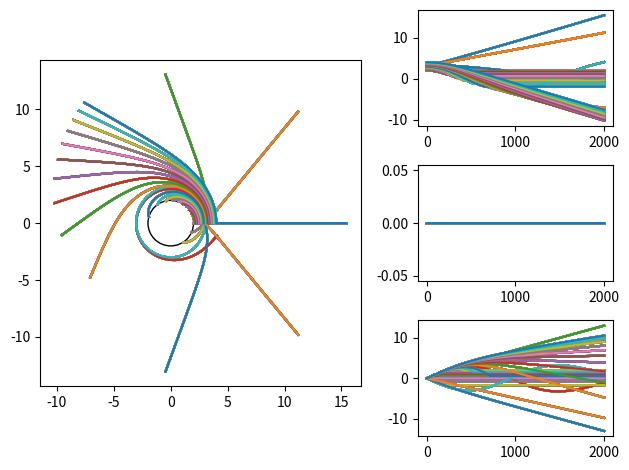

The matplotlib source for this figure:
import numpy as np
import matplotlib.pyplot as plt

def to_isotropic(x, y, z, dx, dy, dz, mass):
    r = np.sqrt(x ** 2 + y ** 2 + z ** 2)
    r_iso = (np.sqrt(r) + np.sqrt(r - 2 * mass)) ** 2 / 4
    x_iso = x / (1 + mass / 2 / r_iso) ** 2
    y_iso = y / (1 + mass / 2 / r_iso) ** 2
    z_iso = z / (1 + mass / 2 / r_iso) ** 2
    dx_iso = dx / (1 + mass / 2 / r_iso) ** 2
    dy_iso = dy / (1 + mass / 2 / r_iso) ** 2
    dz_iso = dz / (1 + mass / 2 / r_iso) ** 2
    f = mass / 2 / r_iso
    dt = np.sqrt((1 + f) ** 6 / (1 - f) ** 2 * (dx_iso ** 2 + dy_iso ** 2 + dz_iso ** 2))
    return x_iso, y_iso, z_iso, dx_iso, dy_iso, dz_iso, dt

def christoffel_symbols(x, y, z, mass):
    """
    Gamma^mu_rho_sigma -> array[mu][rho][sigma]
    mu, rho, sigma -> t, r, theta, phi
    
    From https://arxiv.org/pdf/0904.4184
    """
    
    zero = np.zeros(len(x)) if type(x) == np.ndarray else 0
    r = np.sqrt(x ** 2 + y ** 2 + z ** 2)
    factor = mass / r ** 3
    factor_plus = 1 + mass / r / 2
    factor_minus = 1 - mass / r / 2
    return np.nan_to_num(np.array(
    [
        [ # t
            [zero, x * factor / factor_minus, y * factor / factor_minus, z * factor / factor_minus], # t, t
            [x * factor / factor_minus, zero, zero, zero], # t, x
            [y * factor / factor_minus, zero, zero, zero], # t, y
            [z * factor / factor_minus, zero, zero, zero] # t, z
        ],
        [ # x
            [x * factor * factor_minus / factor_plus ** 7, zero, zero, zero], # x, t
            [zero, -x * factor / factor_plus, -y * factor / factor_plus, -z * factor / factor_plus], # x, x
            [zero, -y * factor / factor_plus, x * factor / factor_plus, zero], # x, y
            [zero, -z * factor / factor_plus, zero, x * factor / factor_plus] # x, z
        ],
        [ # y
            [y * factor * factor_minus / factor_plus ** 7, zero, zero, zero], # y, t
            [zero, y * factor / factor_plus, -x * factor / factor_plus, zero], # y, x
            [zero, -x * factor / factor_plus, -y * factor / factor_plus, -z * factor / factor_plus], # y, y
            [zero, zero, -z * factor / factor_plus, y * factor / factor_plus] # y, z
        ], 
        [ # z
            [z * factor * factor_minus / factor_plus ** 7, zero, zero, zero], # z, t
            [zero, z * factor / factor_plus, zero, -x * factor / factor_plus], # z, x
            [zero, zero, z * factor / factor_plus, -y * factor / factor_plus], # z, y
            [zero, -x * factor / factor_plus, -y * factor / factor_plus, -z * factor / factor_plus] # z, z
        ]
    ]))

def geodesic_leapfrog_step(pos, vel, daffine, mass):
    npos = pos + vel * daffine
    
    symbols = christoffel_symbols(pos[1], pos[2], pos[3], mass)
    dvel = np.zeros_like(vel)
    for mu in range(4):
        for rho in range(4):
            for sigma in range(4):
                dvel[mu] -= symbols[mu][rho][sigma] * vel[rho] * vel[sigma]
    nvel = vel + dvel * daffine
    
    inside_horizon = npos[1] * npos[1] + npos[2] * npos[2] + npos[3] * npos[3] <= mass ** 2 / 4
    nvel[:,inside_horizon] = vel[:,inside_horizon]
    npos[:,inside_horizon] = pos[:,inside_horizon]
    
    return npos, nvel

mass = 1
initial_pos = []
vel = []
rays = 12
# Uniformly distributed rays from (3, 0)
for i in range(rays):
    x, y, z, dx, dy, dz = 3.0, 0, 0, np.cos(2 * np.pi * i / rays), 0, np.sin(2 * np.pi * i / rays)
    x_iso, y_iso, z_iso, dx_iso, dy_iso, dz_iso, dt = to_isotropic(x, y, z, dx, dy, dz, mass)
    initial_pos.append([0, x_iso, y_iso, z_iso])
    vel.append([dt, dx_iso, dy_iso, dz_iso])
# Some sideways rays along the x-axis
for x0 in [2.1, 2.2, 2.3, 2.4, 2.5, 2.6, 2.7, 2.8, 2.9, 3.1, 3.2, 3.3, 3.4, 3.5, 3.6, 3.7, 3.8, 3.9, 4.0]:
    x, y, z, dx, dy, dz = x0, 0, 0, 0, 0, 1.0
    x_iso, y_iso, z_iso, dx_iso, dy_iso, dz_iso, dt = to_isotropic(x, y, z, dx, dy, dz, mass)
    initial_pos.append([0, x_iso, y_iso, z_iso])
    vel.append([dt, dx_iso, dy_iso, dz_iso])

steps = 2000
daffine = 0.01
initial_pos = np.array(initial_pos).T
pos = np.empty((steps + 1, 4, initial_pos.shape[1]))
pos[0] = initial_pos.copy()
vel = np.array(vel).T
for step in range(steps):
    pos[step+1], vel = geodesic_leapfrog_step(pos[step], vel, daffine, mass)

x_iso = pos[:,1]
y_iso = pos[:,2]
z_iso = pos[:,3]
r_iso = np.sqrt(x_iso ** 2 + y_iso ** 2 + z_iso ** 2)
x = x_iso * (1 + mass / 2 / r_iso) ** 2
y = y_iso * (1 + mass / 2 / r_iso) ** 2
z = z_iso * (1 + mass / 2 / r_iso) ** 2

plt.figure()
gridspec = plt.gcf().add_gridspec(3, 5)
plt.gcf().add_subplot(gridspec[:3,:3])
plt.gca().add_patch(plt.Circle((0, 0), 2 * mass, color="black", fill=False))
plt.gca().add_patch(plt.Circle((0, 0), 3 * mass, color="black", linestyle="--", fill=False))
for i in range(pos.shape[2]):
    plt.plot(x, z)
plt.gca().set_aspect("equal", adjustable="box")
plt.gcf().add_subplot(gridspec[0,3:])
for i in range(pos.shape[2]):
    plt.plot(x)
plt.gcf().add_subplot(gridspec[1,3:])
for i in range(pos.shape[2]):
    plt.plot(y)
plt.gcf().add_subplot(gridspec[2,3:])
for i in range(pos.shape[2]):
    plt.plot(z)
plt.gcf().set_tight_layout(True)
plt.show()